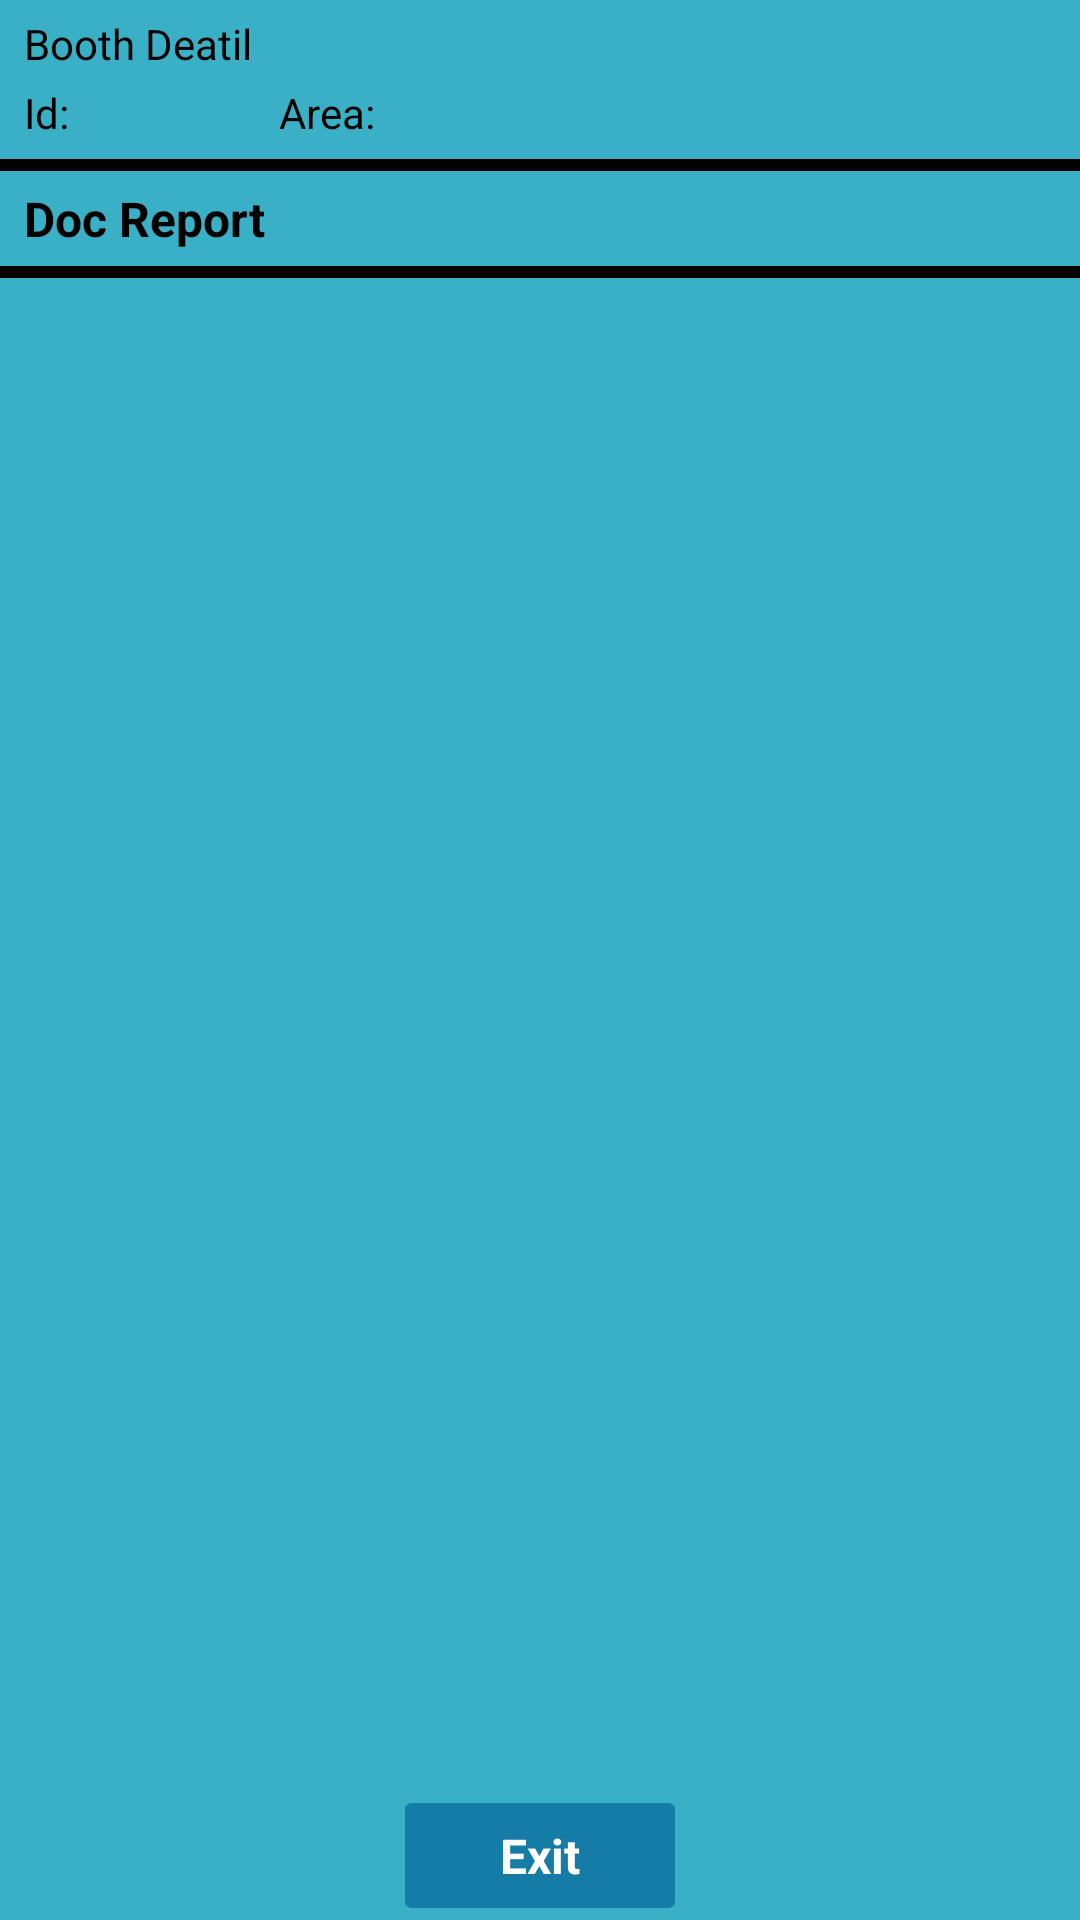

Write the Android layout XML for this screen, with the resource values it uses.
<!-- AndroidManifest.xml: application theme AppTheme -->
<!-- res/layout/activity_doc_report.xml -->
<LinearLayout xmlns:android="http://schemas.android.com/apk/res/android"
    xmlns:tools="http://schemas.android.com/tools"
    android:layout_width="match_parent"
    android:layout_height="match_parent"
    android:paddingTop="5dp"
    android:paddingRight="0dp"
    android:orientation="vertical"
    android:background="@color/title_blue"
    tools:context=".ProductListActivity" >
    
    <TextView 
        style="@style/style_TextView_black"
        android:layout_marginLeft="8dp"
        android:text="@string/lbl_booth_detail"/>
    
    <LinearLayout android:layout_width="match_parent"
        android:layout_height="wrap_content"
        android:layout_marginLeft="8dp"
        android:layout_marginTop="4dp"
        android:orientation="horizontal">
        <TextView 
        style="@style/style_TextView_black"
        android:text="@string/lbl_booth_id"/>
         <TextView 
	        style="@style/style_TextView_white"
	        android:id="@+id/boothIdTVDoc"
	        android:layout_width="50dp"
	        android:gravity="right"/>
        <TextView 
	        style="@style/style_TextView_black"
	        android:layout_marginLeft="20dp"
	        android:text="@string/lbl_booth_area"/>
         <TextView 
	        style="@style/style_TextView_white"
	        android:layout_marginLeft="4dp"
	        android:id="@+id/boothAreaTVDoc"/>
    </LinearLayout>
    <View android:layout_width="match_parent"
        android:layout_height="4dp"
        android:layout_marginTop="6dp"
        android:background="@android:color/black"/>

    <TextView
        style="@style/style_TextView_black"
        android:layout_marginLeft="8dp"
        android:layout_marginTop="5dp"
        android:text="@string/lbl_report_doc"
        android:textSize="16sp"
        android:textStyle="bold" />
    
    <View android:layout_width="match_parent"
        android:layout_height="4dp"
        android:layout_marginTop="5dp"
        android:background="@android:color/black"/>
    
   
       
    
     <ListView 
        android:id="@+id/docReportListView"
        android:layout_width="match_parent"
        android:dividerHeight="2dp"
        android:layout_height="0dp"
        android:layout_marginTop="5dp"
        android:layout_weight="1"/>
         
         
    <LinearLayout android:layout_width="match_parent"
        android:layout_height="wrap_content"
        android:orientation="horizontal"
        android:layout_marginTop="8dp"
        android:layout_marginBottom="4dp"
        android:gravity="center_horizontal">
        <TextView 
         android:id="@+id/exit_textViewDoc"
         android:layout_width="90dp"
         android:layout_height="35dp"
         android:text="@string/lbl_exit"
         android:textSize="16sp"
         android:textStyle="bold"
         android:gravity="center"
         android:textColor="@android:color/white"
         android:background="@drawable/icon_btn_login"/>
    </LinearLayout>
    
</LinearLayout>
<!-- resources referenced by this layout -->
<resources>
  <color name="title_blue">#39B0C6</color>
  <!-- drawable icon_btn_login: png bitmap (drawable-hdpi, 3305 bytes) -->
  <string name="lbl_booth_area">Area: </string>
  <string name="lbl_booth_detail">Booth Deatil</string>
  <string name="lbl_booth_id">Id:</string>
  <string name="lbl_exit">Exit</string>
  <string name="lbl_report_doc">Doc Report </string>
  <style name="style_TextView_black" parent="style_wrap_content">
          <item name="android:textColor">@android:color/black</item>
      </style>
  <style name="style_TextView_white" parent="style_wrap_content">
          <item name="android:textColor">@android:color/white</item>
      </style>
  <style name="AppTheme" parent="AppBaseTheme">
          
      </style>
  <style name="style_wrap_content">
          <item name="android:layout_width">wrap_content</item>
  	    <item name="android:layout_height">wrap_content</item>
  	    <item name="android:textSize">14sp</item>
      </style>
  <style name="AppBaseTheme" parent="android:Theme.Light">
          
      </style>
</resources>
